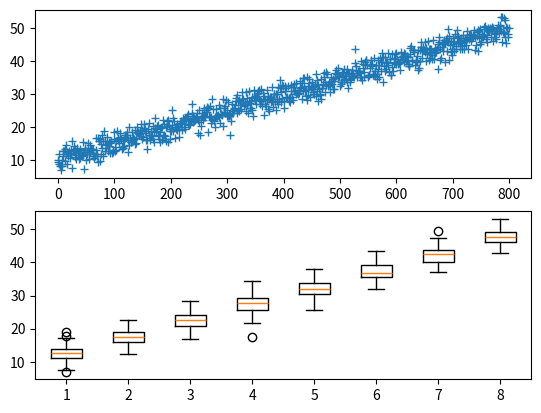

Python code for this plot:
import numpy as np
import matplotlib.pyplot as plt

sigma = 2      # Niveau de bruit de mesure des capteurs (écart-type)
pente = 5       # Vitesse d'évolution de la métrique (par période)

n = 100         # Nombre de points par période
nb_periodes = 8


# Génération des données
Y = [10+i*pente/n + np.random.normal(0,sigma) for i in range(0, n*nb_periodes)]
# Séparation en périodes
data = [Y[k*n:(k+1)*n] for k in range(nb_periodes)]

# Tracé
fig, ax = plt.subplots(2, 1)
ax[0].plot(Y,'+')
ax[1].boxplot (data)

# Détection
if np.quantile(data[0],.75)<np.quantile(data[-1],.25):
    print('=> augmentation détectée entre la première et la dernière période')
elif np.quantile(data[-1],.75)<np.quantile(data[0],.25):
    print('=> diminution détectée entre la première et la dernière période')
else:
    print('=> pas de changement détecté')
plt.show()
